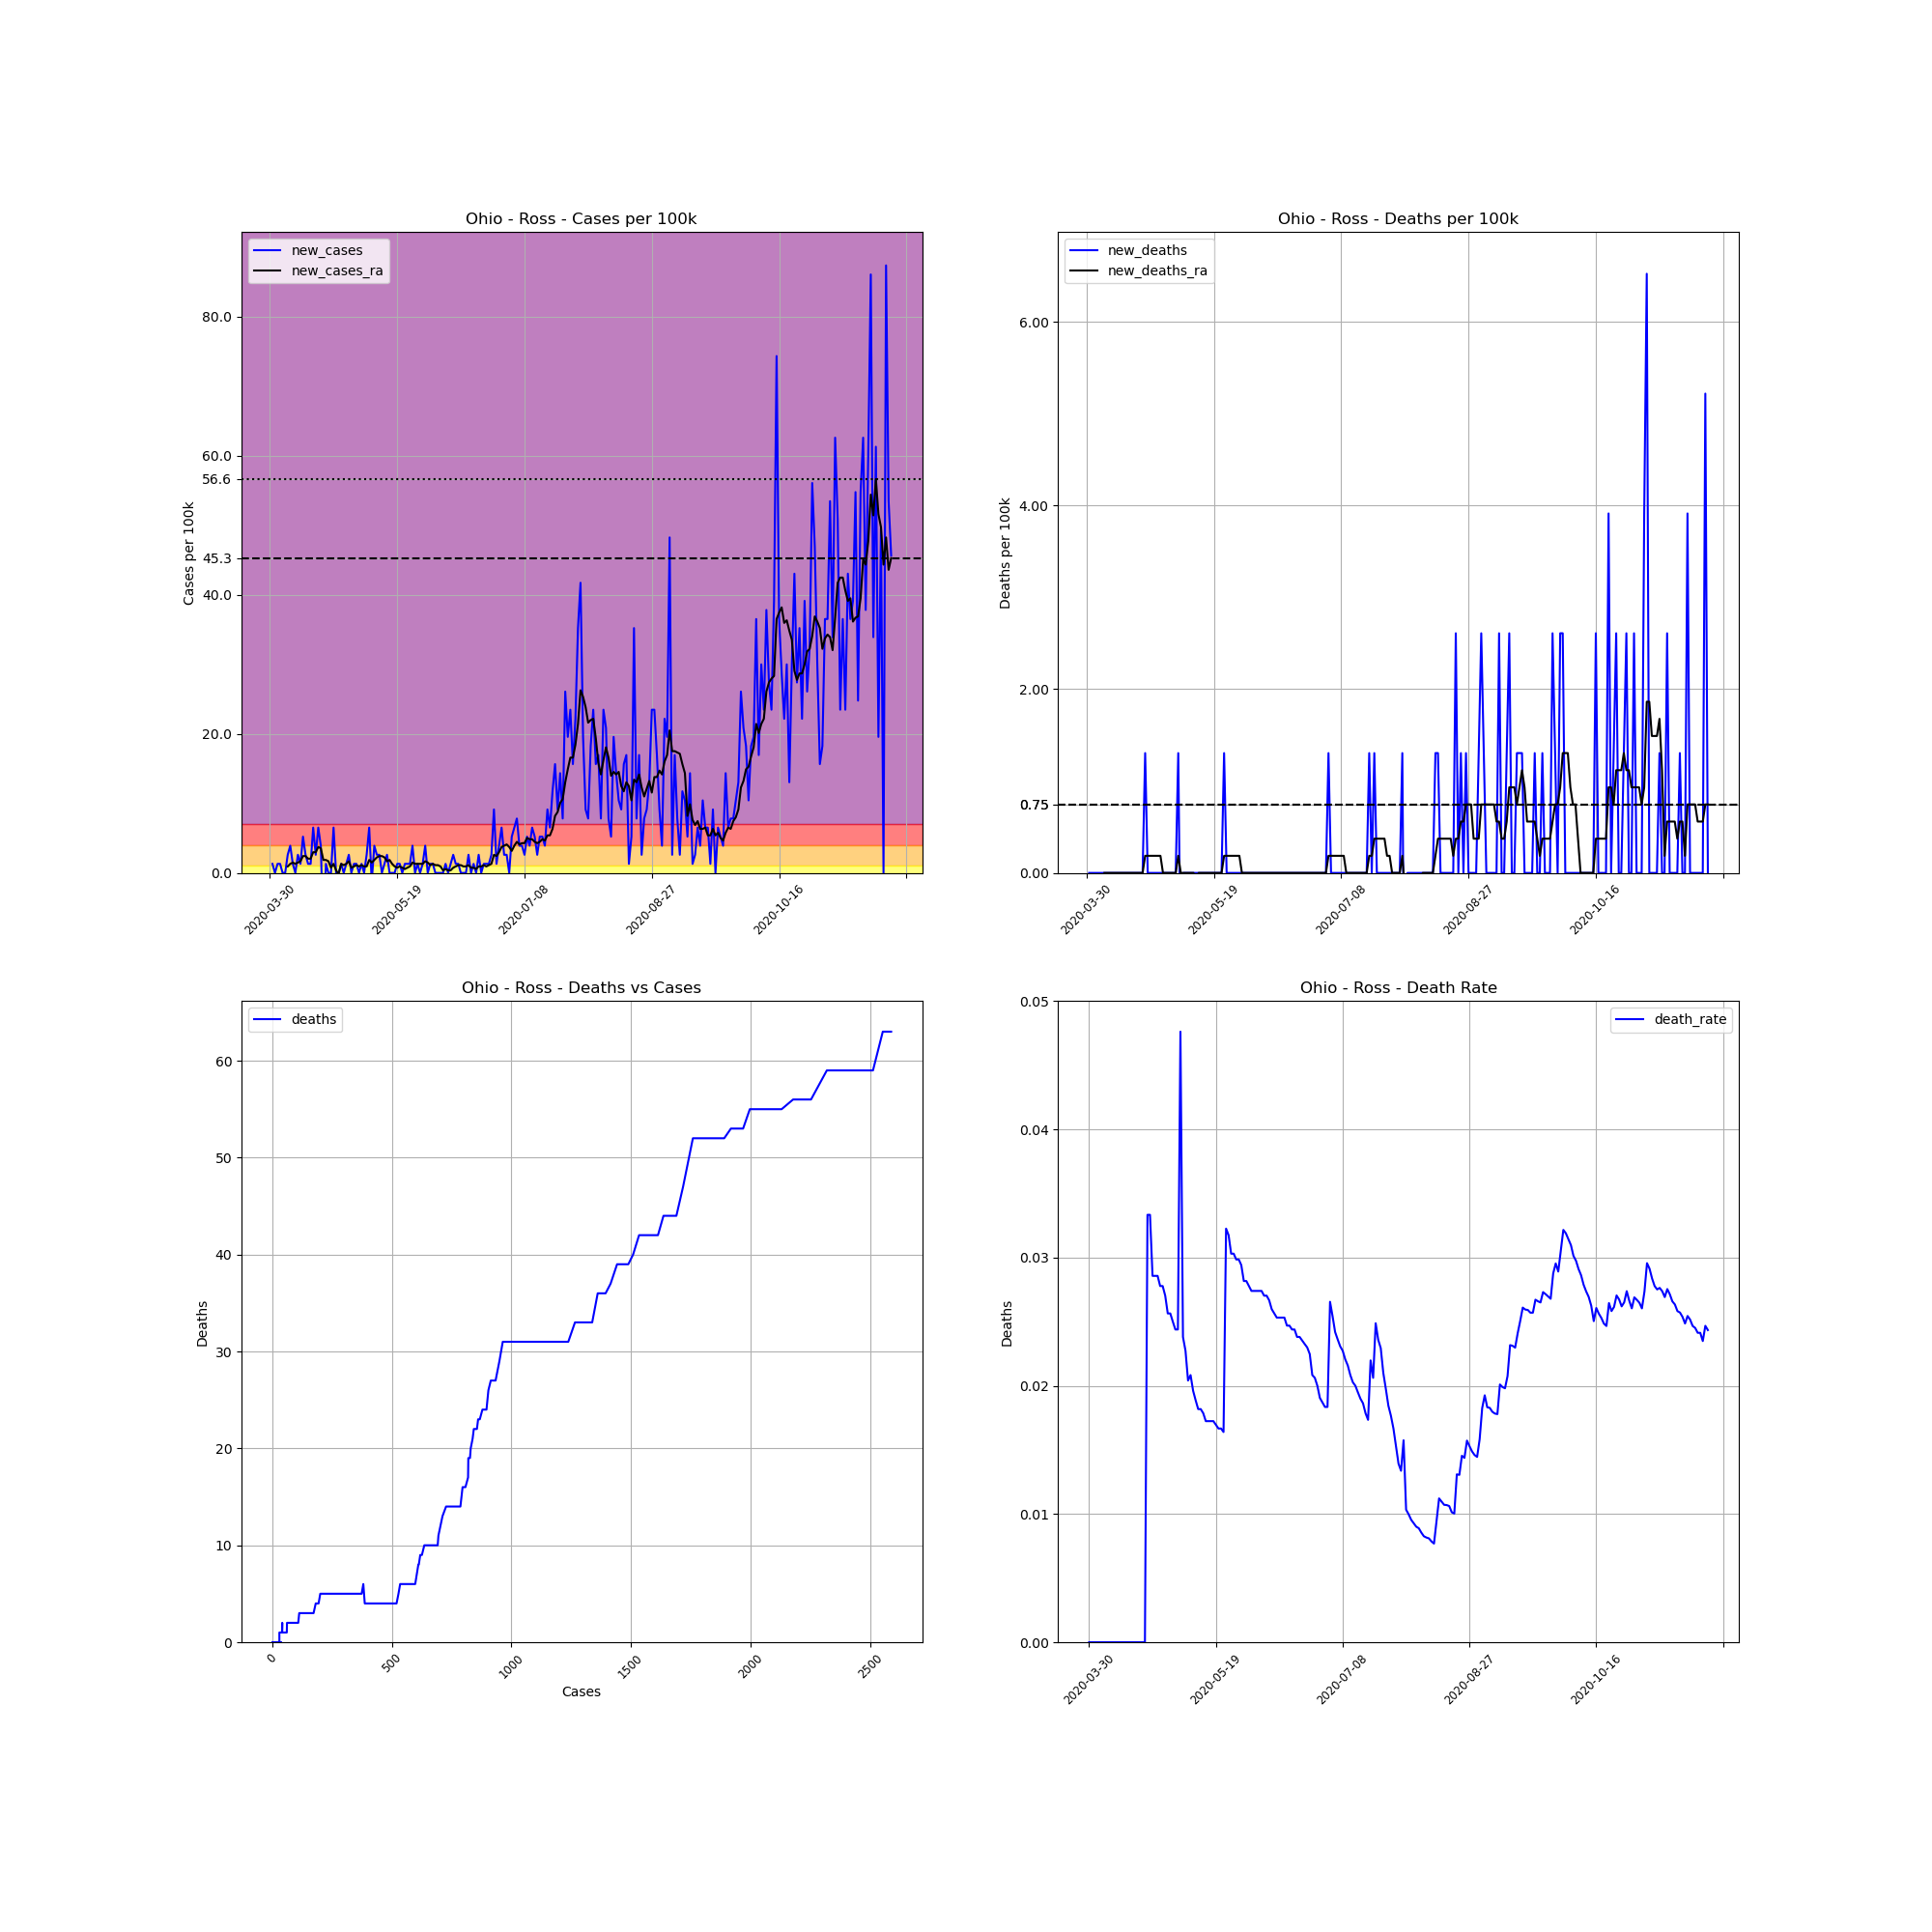

The data file committed next to this chart (first rows):
, date, county, state, fips, cases, deaths, COUNTY, STNAME, CTYNAME, POPESTIMATE2019, cases_per_100k, deaths_per_100k, death_rate, new_cases, new_deaths, new_cases_ra, new_deaths_ra
513496, 2020-03-30, Ross, Ohio, 39141, 1, 0.0, 141, Ohio, Ross, 76666, 1.304, 0.0, 0.0, , , , 
513497, 2020-03-31, Ross, Ohio, 39141, 2, 0.0, 141, Ohio, Ross, 76666, 2.609, 0.0, 0.0, 1.304, 0.0, , 
513498, 2020-04-01, Ross, Ohio, 39141, 2, 0.0, 141, Ohio, Ross, 76666, 2.609, 0.0, 0.0, 0.0, 0.0, , 
513499, 2020-04-02, Ross, Ohio, 39141, 3, 0.0, 141, Ohio, Ross, 76666, 3.913, 0.0, 0.0, 1.304, 0.0, , 
513500, 2020-04-03, Ross, Ohio, 39141, 4, 0.0, 141, Ohio, Ross, 76666, 5.217, 0.0, 0.0, 1.304, 0.0, , 
513501, 2020-04-04, Ross, Ohio, 39141, 4, 0.0, 141, Ohio, Ross, 76666, 5.217, 0.0, 0.0, 0.0, 0.0, , 
513502, 2020-04-05, Ross, Ohio, 39141, 4, 0.0, 141, Ohio, Ross, 76666, 5.217, 0.0, 0.0, 0.0, 0.0, , 
513503, 2020-04-06, Ross, Ohio, 39141, 6, 0.0, 141, Ohio, Ross, 76666, 7.826, 0.0, 0.0, 2.609, 0.0, 0.9317, 0.0
513504, 2020-04-07, Ross, Ohio, 39141, 9, 0.0, 141, Ohio, Ross, 76666, 11.74, 0.0, 0.0, 3.913, 0.0, 1.304, 0.0
513505, 2020-04-08, Ross, Ohio, 39141, 10, 0.0, 141, Ohio, Ross, 76666, 13.04, 0.0, 0.0, 1.304, 0.0, 1.491, 0.0
513506, 2020-04-09, Ross, Ohio, 39141, 10, 0.0, 141, Ohio, Ross, 76666, 13.04, 0.0, 0.0, 0.0, 0.0, 1.304, 0.0
513507, 2020-04-10, Ross, Ohio, 39141, 12, 0.0, 141, Ohio, Ross, 76666, 15.65, 0.0, 0.0, 2.609, 0.0, 1.491, 0.0
513508, 2020-04-11, Ross, Ohio, 39141, 13, 0.0, 141, Ohio, Ross, 76666, 16.96, 0.0, 0.0, 1.304, 0.0, 1.677, 0.0
513509, 2020-04-12, Ross, Ohio, 39141, 17, 0.0, 141, Ohio, Ross, 76666, 22.17, 0.0, 0.0, 5.217, 0.0, 2.422, 0.0
513510, 2020-04-13, Ross, Ohio, 39141, 19, 0.0, 141, Ohio, Ross, 76666, 24.78, 0.0, 0.0, 2.609, 0.0, 2.422, 0.0
513511, 2020-04-14, Ross, Ohio, 39141, 20, 0.0, 141, Ohio, Ross, 76666, 26.09, 0.0, 0.0, 1.304, 0.0, 2.05, 0.0
513512, 2020-04-15, Ross, Ohio, 39141, 21, 0.0, 141, Ohio, Ross, 76666, 27.39, 0.0, 0.0, 1.304, 0.0, 2.05, 0.0
513513, 2020-04-16, Ross, Ohio, 39141, 26, 0.0, 141, Ohio, Ross, 76666, 33.91, 0.0, 0.0, 6.522, 0.0, 2.981, 0.0
513514, 2020-04-17, Ross, Ohio, 39141, 28, 0.0, 141, Ohio, Ross, 76666, 36.52, 0.0, 0.0, 2.609, 0.0, 2.981, 0.0
513515, 2020-04-18, Ross, Ohio, 39141, 33, 0.0, 141, Ohio, Ross, 76666, 43.04, 0.0, 0.0, 6.522, 0.0, 3.727, 0.0
513516, 2020-04-19, Ross, Ohio, 39141, 36, 0.0, 141, Ohio, Ross, 76666, 46.96, 0.0, 0.0, 3.913, 0.0, 3.54, 0.0
513517, 2020-04-20, Ross, Ohio, 39141, 29, 0.0, 141, Ohio, Ross, 76666, 37.83, 0.0, 0.0, -9.131, 0.0, 1.863, 0.0
513518, 2020-04-21, Ross, Ohio, 39141, 30, 0.0, 141, Ohio, Ross, 76666, 39.13, 0.0, 0.0, 1.304, 0.0, 1.863, 0.0
513519, 2020-04-22, Ross, Ohio, 39141, 30, 1.0, 141, Ohio, Ross, 76666, 39.13, 1.304, 0.03333, 0.0, 1.304, 1.677, 0.1863
513520, 2020-04-23, Ross, Ohio, 39141, 30, 1.0, 141, Ohio, Ross, 76666, 39.13, 1.304, 0.03333, 0.0, 0.0, 0.7453, 0.1863
513521, 2020-04-24, Ross, Ohio, 39141, 35, 1.0, 141, Ohio, Ross, 76666, 45.65, 1.304, 0.02857, 6.522, 0.0, 1.304, 0.1863
513522, 2020-04-25, Ross, Ohio, 39141, 35, 1.0, 141, Ohio, Ross, 76666, 45.65, 1.304, 0.02857, 0.0, 0.0, 0.3727, 0.1863
513523, 2020-04-26, Ross, Ohio, 39141, 35, 1.0, 141, Ohio, Ross, 76666, 45.65, 1.304, 0.02857, 0.0, 0.0, -0.1863, 0.1863
513524, 2020-04-27, Ross, Ohio, 39141, 36, 1.0, 141, Ohio, Ross, 76666, 46.96, 1.304, 0.02778, 1.304, 0.0, 1.304, 0.1863
513525, 2020-04-28, Ross, Ohio, 39141, 36, 1.0, 141, Ohio, Ross, 76666, 46.96, 1.304, 0.02778, 0.0, 0.0, 1.118, 0.1863
513526, 2020-04-29, Ross, Ohio, 39141, 37, 1.0, 141, Ohio, Ross, 76666, 48.26, 1.304, 0.02703, 1.304, 0.0, 1.304, 0.0
513527, 2020-04-30, Ross, Ohio, 39141, 39, 1.0, 141, Ohio, Ross, 76666, 50.87, 1.304, 0.02564, 2.609, 0.0, 1.677, 0.0
513528, 2020-05-01, Ross, Ohio, 39141, 39, 1.0, 141, Ohio, Ross, 76666, 50.87, 1.304, 0.02564, 0.0, 0.0, 0.7453, 0.0
513529, 2020-05-02, Ross, Ohio, 39141, 40, 1.0, 141, Ohio, Ross, 76666, 52.17, 1.304, 0.025, 1.304, 0.0, 0.9317, 0.0
513530, 2020-05-03, Ross, Ohio, 39141, 41, 1.0, 141, Ohio, Ross, 76666, 53.48, 1.304, 0.02439, 1.304, 0.0, 1.118, 0.0
513531, 2020-05-04, Ross, Ohio, 39141, 41, 1.0, 141, Ohio, Ross, 76666, 53.48, 1.304, 0.02439, 0.0, 0.0, 0.9317, 0.0
513532, 2020-05-05, Ross, Ohio, 39141, 42, 2.0, 141, Ohio, Ross, 76666, 54.78, 2.609, 0.04762, 1.304, 1.304, 1.118, 0.1863
513533, 2020-05-06, Ross, Ohio, 39141, 42, 1.0, 141, Ohio, Ross, 76666, 54.78, 1.304, 0.02381, 0.0, -1.304, 0.9317, 0.0
513534, 2020-05-07, Ross, Ohio, 39141, 44, 1.0, 141, Ohio, Ross, 76666, 57.39, 1.304, 0.02273, 2.609, 0.0, 0.9317, 0.0
513535, 2020-05-08, Ross, Ohio, 39141, 49, 1.0, 141, Ohio, Ross, 76666, 63.91, 1.304, 0.02041, 6.522, 0.0, 1.863, 0.0
513536, 2020-05-09, Ross, Ohio, 39141, 48, 1.0, 141, Ohio, Ross, 76666, 62.61, 1.304, 0.02083, -1.304, 0.0, 1.491, 0.0
513537, 2020-05-10, Ross, Ohio, 39141, 51, 1.0, 141, Ohio, Ross, 76666, 66.52, 1.304, 0.01961, 3.913, 0.0, 1.863, 0.0
513538, 2020-05-11, Ross, Ohio, 39141, 53, 1.0, 141, Ohio, Ross, 76666, 69.13, 1.304, 0.01887, 2.609, 0.0, 2.236, 0.0
513539, 2020-05-12, Ross, Ohio, 39141, 55, 1.0, 141, Ohio, Ross, 76666, 71.74, 1.304, 0.01818, 2.609, 0.0, 2.422, -0.1863
513540, 2020-05-13, Ross, Ohio, 39141, 55, 1.0, 141, Ohio, Ross, 76666, 71.74, 1.304, 0.01818, 0.0, 0.0, 2.422, 0.0
513541, 2020-05-14, Ross, Ohio, 39141, 56, 1.0, 141, Ohio, Ross, 76666, 73.04, 1.304, 0.01786, 1.304, 0.0, 2.236, 0.0
513542, 2020-05-15, Ross, Ohio, 39141, 58, 1.0, 141, Ohio, Ross, 76666, 75.65, 1.304, 0.01724, 2.609, 0.0, 1.677, 0.0
513543, 2020-05-16, Ross, Ohio, 39141, 58, 1.0, 141, Ohio, Ross, 76666, 75.65, 1.304, 0.01724, 0.0, 0.0, 1.863, 0.0
513544, 2020-05-17, Ross, Ohio, 39141, 58, 1.0, 141, Ohio, Ross, 76666, 75.65, 1.304, 0.01724, 0.0, 0.0, 1.304, 0.0
513545, 2020-05-18, Ross, Ohio, 39141, 58, 1.0, 141, Ohio, Ross, 76666, 75.65, 1.304, 0.01724, 0.0, 0.0, 0.9317, 0.0
513546, 2020-05-19, Ross, Ohio, 39141, 59, 1.0, 141, Ohio, Ross, 76666, 76.96, 1.304, 0.01695, 1.304, 0.0, 0.7453, 0.0
513547, 2020-05-20, Ross, Ohio, 39141, 60, 1.0, 141, Ohio, Ross, 76666, 78.26, 1.304, 0.01667, 1.304, 0.0, 0.9317, 0.0
513548, 2020-05-21, Ross, Ohio, 39141, 60, 1.0, 141, Ohio, Ross, 76666, 78.26, 1.304, 0.01667, 0.0, 0.0, 0.7453, 0.0
513549, 2020-05-22, Ross, Ohio, 39141, 61, 1.0, 141, Ohio, Ross, 76666, 79.57, 1.304, 0.01639, 1.304, 0.0, 0.559, 0.0
513550, 2020-05-23, Ross, Ohio, 39141, 62, 2.0, 141, Ohio, Ross, 76666, 80.87, 2.609, 0.03226, 1.304, 1.304, 0.7453, 0.1863
513551, 2020-05-24, Ross, Ohio, 39141, 63, 2.0, 141, Ohio, Ross, 76666, 82.17, 2.609, 0.03175, 1.304, 0.0, 0.9317, 0.1863
513552, 2020-05-25, Ross, Ohio, 39141, 66, 2.0, 141, Ohio, Ross, 76666, 86.09, 2.609, 0.0303, 3.913, 0.0, 1.491, 0.1863
513553, 2020-05-26, Ross, Ohio, 39141, 66, 2.0, 141, Ohio, Ross, 76666, 86.09, 2.609, 0.0303, 0.0, 0.0, 1.304, 0.1863
513554, 2020-05-27, Ross, Ohio, 39141, 67, 2.0, 141, Ohio, Ross, 76666, 87.39, 2.609, 0.02985, 1.304, 0.0, 1.304, 0.1863
513555, 2020-05-28, Ross, Ohio, 39141, 67, 2.0, 141, Ohio, Ross, 76666, 87.39, 2.609, 0.02985, 0.0, 0.0, 1.304, 0.1863
... 185 more rows
